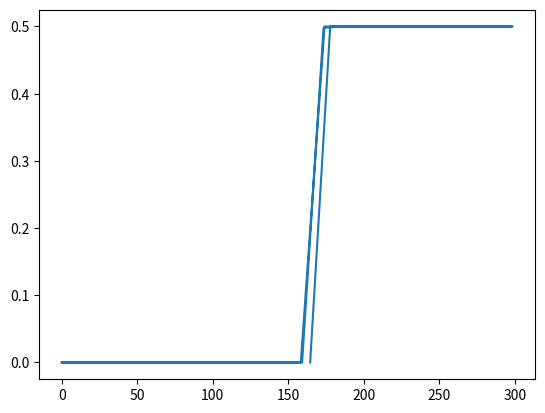

Reproduce this figure in Python.
# -*- coding: utf-8 -*-
"""
Created on Thu Mar 14 13:27:15 2024

@author: sstowe

Plotting M(t)

"""

import numpy as np
import matplotlib.pyplot as plt

M_max = 0.5#0.019513; 
H_sat = 861; 
sigma_M = 0.2#50; 

H2 = [164.444,
      177.708,
      189.941,
      201.143,
      211.357,
      220.625,
      228.988,
      236.519,
      243.291,
      249.363,
      254.794,
      259.642,
      263.966,
      267.798,
      271.227,
      274.297,
      277.035,
      279.47,
      281.628,
      283.536,
      285.223,
      286.716,
      288.042,
      289.211,
      290.252,
      291.188,
      292.025,
      292.771,
      293.433,
      294.018,
      294.533,
      294.986,
      295.384,
      295.733,
      296.042,
      296.316,
      296.56,
      296.775,
      296.97,
      297.145,
      297.302,
      297.443,
      297.568,
      297.679,
      297.776,
      297.861,
      297.936,
      298.001,
      298.057,
      298.106,
      298.15,
      298.188,
      298.223,
      298.255,
      298.284,
      298.309,
      298.332,
      298.352,
      298.369,
      298.232,
      296.275,
      291.041,
      282.337,
      270.596,
      256.512,
      240.81,
      224.201,
      207.225,
      190.343,
      173.956,
      158.256,
      143.405,
      129.532,
      116.688,
      104.863,
      94.0411,
      84.1949,
      75.2699,
      67.2055,
      59.941,
      53.4136,
      47.5586,
      42.3181,
      37.6347,
      33.4524,
      29.7217,
      26.3989,
      23.441,
      20.8082,
      18.4672,
      16.3871,
      14.5385,
      12.8966,
      11.4392,
      10.1454,
      8.99685,
      7.97811,
      7.07429,
      6.27224,
      5.56111,
      4.93049,
      4.371,
      3.87501,
      3.43533,
      3.0453,
      2.69956,
      2.39313,
      2.12136,
      1.88042,
      1.66691,
      1.4776,
      1.30974,
      1.161,
      1.02919,
      0.912205,
      0.808538,
      0.716726,
      0.635402,
      0.563216,
      0.499142,
      0.442386,
      0.392152,
      0.347647,
      0.308202,
      0.273156,
      0.24208,
      0.214568,
      0.190215,
      0.168645,
      0.149507,
      0.132489,
      0.117398,
      0.104043,
      0.0922334,
      0.0817775,
      0.0725097,
      0.0642746,
      0.0569558,
      0.050469,
      0.0447301,
      0.0396549,
      0.0351591,
      0.0311748,
      0.0276318,
      0.0244847,
      0.0216966,
      0.0192305,
      0.0170493,
      0.0151159,
      0.013403,
      0.0118788,
      0.0105257,
      0.00932746,
      0.00826772,
      0.00733021,
      0.00649893,
      0.00576223,
      0.00510661,
      0.00452491,
      0.00400995,
      0.00355455,
      0.00315156,
      0.00279431,
      0.00247726,
      0.00219528,
      0.00194522,
      0.00172392,
      0.00152823,
      0.00135498,
      0.00120142,
      0.00106499,
      0.000943729,
      0.000836242,
      0.000741144,
      0.000657044,
      0.000582555,
      0.000516539,
      0.000457841,
      0.000405698,
      0.000359499,
      0.000318634,
      0.00028249,
      0.000250458,
      0.000222179,
      0.00019695,
      0.00017448,
      0.000154538,
      0.00013689,
      0.000121306,
      0.000107552,
      9.53984e-05,
      8.46118e-05,
      7.50994e-05,
      6.66017e-05,
      5.90052e-05,
      5.22416e-05,
      4.62423e-05,
      4.0939e-05,
      3.62633e-05,
      3.21467e-05,
      2.85209e-05,
      2.53174e-05,
      2.24679e-05,
      1.99176e-05,
      1.76543e-05,
      1.56487e-05,
      1.38712e-05,
      1.22948e-05,
      1.0898e-05,
      9.65999e-06,
      0.287707,
      6.57555,
      18.9258,
      34.9823,
      53.0852,
      72.0197,
      91.0232,
      109.502,
      127.133,
      143.721,
      159.123,
      173.302,
      186.286,
      198.104,
      208.8,
      218.458,
      227.153,
      234.959,
      241.95,
      248.197,
      253.76,
      258.749,
      263.206,
      267.177,
      270.705,
      273.834,
      276.606,
      279.067,
      281.259,
      283.208
      ];


M_list = list()

for i in range(len(H2)):
    M = M_max/(1 + np.exp((H_sat - H2[i]/sigma_M)));
    M_list.append(M)    

plt.plot(H2, M_list)
